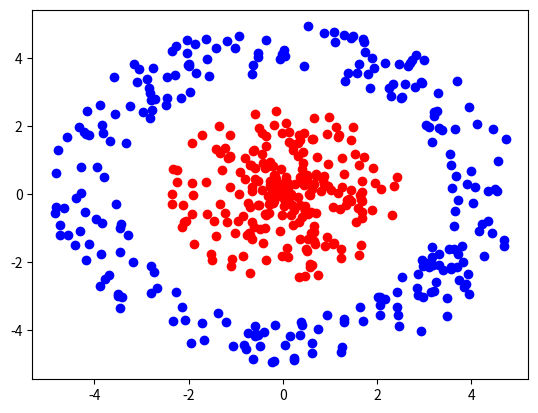

This chart was generated by the following Python code: (Note: this script raises an exception after producing the figure.)
import matplotlib
import numpy as np
import matplotlib.pyplot as plt
from scipy.special import expit as sigmoid
import math
%matplotlib inline

np.random.seed(0)

def make_dataset(num_points):
    radius = 5
    data = []
    labels = []
    # Generate positive examples (labeled 1).
    for i in range(num_points // 2):
        r = np.random.uniform(0, radius*0.5)
        angle = np.random.uniform(0, 2*math.pi)
        x = r * math.sin(angle)
        y = r * math.cos(angle)
        data.append([x, y])
        labels.append(1)
        
    # Generate negative examples (labeled 0).
    for i in range(num_points // 2):
        r = np.random.uniform(radius*0.7, radius)
        angle = np.random.uniform(0, 2*math.pi)
        x = r * math.sin(angle)
        y = r * math.cos(angle)
        data.append([x, y])
        labels.append(0)
        
    data = np.asarray(data)
    labels = np.asarray(labels)
    return data, labels
    
num_data = 500
data, labels = make_dataset(num_data)

# Note: red indicates a label of 1, blue indicates a label of 0
plt.scatter(data[:num_data//2, 0], data[:num_data//2, 1], color='red') 
plt.scatter(data[num_data//2:, 0], data[num_data//2:, 1], color='blue')     

# First, initialize our neural network parameters.
params = {}
params['U'] = np.random.randn(3, 2)
params['b'] = np.zeros(3)
params['W'] = np.random.randn(3)
params['c'] = 0

print(params)

# Notice we make use of numpy's broadcasting when adding the bias b.
def forward(X, params):    
    G = np.dot(X, params['U'].T)  + params['b']
    H = np.tanh(G)
    z = np.dot(H, params['W'].T) + params['c']
    y = sigmoid(z)
    
    return y

fig = plt.figure(figsize=(10, 10))
ax = plt.axes(projection='3d')
col = ["r" if l == 0 else "b" for l in labels]
G = np.dot(data, params['U'].T)  + params['b'] # N x 3
H = np.tanh(G)
ax.scatter3D(H[:, 0], H[:, 1], H[:, 2], c = col)

num_points = 200
x1s = np.linspace(-6.0, 6.0, num_points)
x2s = np.linspace(-6.0, 6.0, num_points)

points = np.transpose([np.tile(x1s, len(x2s)), np.repeat(x2s, len(x1s))])
Y = forward(points, params).reshape(num_points, num_points)
X1, X2 = np.meshgrid(x1s, x2s)

plt.pcolormesh(X1, X2, Y, cmap=plt.cm.get_cmap('YlGn'))
plt.colorbar()
plt.scatter(data[:num_data//2, 0], data[:num_data//2, 1], color='red') 
plt.scatter(data[num_data//2:, 0], data[num_data//2:, 1], color='blue') 

def backprop(X, t, params):
    N = X.shape[0]
    
    # Perform forwards computation.
    G = np.dot(X, params['U'].T)  + params['b']
    H = np.tanh(G)
    z = np.dot(H, params['W'].T) + params['c']
    y = sigmoid(z)
    loss = (1./N) * np.sum(-t * np.log(y) - (1 - t) * np.log(1 - y))
    
    # Perform backwards computation.
    E_bar = 1
    z_bar = (1./N) * (y - t)
    W_bar = np.dot(H.T, z_bar)
    c_bar = np.dot(z_bar, np.ones(N))
    H_bar = np.outer(z_bar, params['W'].T)
    G_bar = H_bar * (1 - np.tanh(G)**2)
    U_bar = np.dot(G_bar.T, X)
    b_bar = np.dot(G_bar.T, np.ones(N))
    
    # Wrap our gradients in a dictionary.
    grads = {}
    grads['U'] = U_bar
    grads['b'] = b_bar
    grads['W'] = W_bar
    grads['c'] = c_bar
    
    return grads, loss

num_steps = 5000
eta = 1
for step in range(num_steps):        
    grads, loss = backprop(data, labels, params)
    for k in params:
        params[k] -= eta * grads[k]

    # Print loss every so often.
    if step % 50 == 0:
        print("Step {:3d} | Loss {:3.2f}".format(step, loss))

num_points = 200
x1s = np.linspace(-6.0, 6.0, num_points)
x2s = np.linspace(-6.0, 6.0, num_points)

points = np.transpose([np.tile(x1s, len(x2s)), np.repeat(x2s, len(x1s))])
Y = forward(points, params).reshape(num_points, num_points)
X1, X2 = np.meshgrid(x1s, x2s)

plt.pcolormesh(X1, X2, Y, cmap=plt.cm.get_cmap('YlGn'))
plt.colorbar()
plt.scatter(data[:num_data//2, 0], data[:num_data//2, 1], color='red') 
plt.scatter(data[num_data//2:, 0], data[num_data//2:, 1], color='blue') 

fig = plt.figure(figsize=(10, 10))
ax = plt.axes(projection='3d')
col = ["r" if l == 0 else "b" for l in labels]
G = np.dot(data, params['U'].T)  + params['b'] # N x 3
H = np.tanh(G)
ax.scatter3D(H[:, 0], H[:, 1], H[:, 2], c = col)


